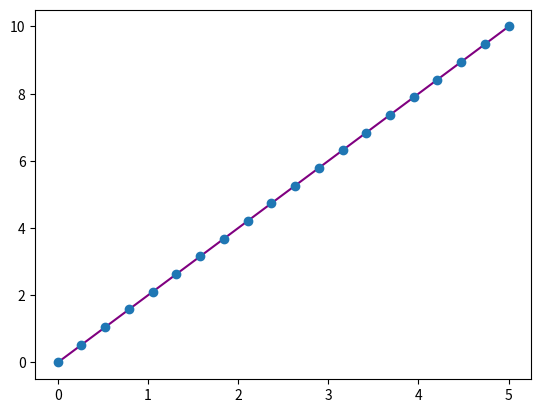
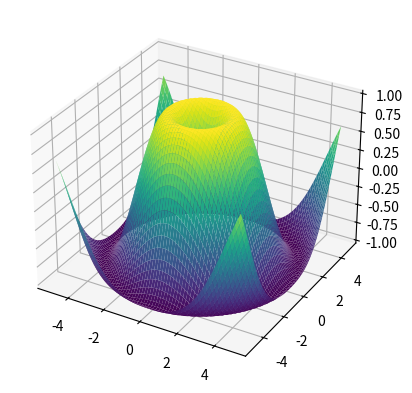

The matplotlib source for these figures, in order:
import numpy as np
import matplotlib.pyplot as plt


# Create X,Y Graph 
x = np.linspace(0,5,20)
y = np.linspace(0,10,20)

plt.plot(x,y,'purple') # lines
plt.plot(x,y,'o') # dots

# Create X,Y,Z 3d graph
fig = plt.figure()
ax = fig.add_subplot(projection = '3d')
X = np.arange(-5,5,0.15)
Y = np.arange(-5,5,0.15)
X, Y = np.meshgrid(X,Y)

R = np.sqrt(X**2 + Y**2)
Z = np.sin(R)

ax.plot_surface(X,Y,Z, rstride =1, cstride=1, cmap='viridis')
plt.show()